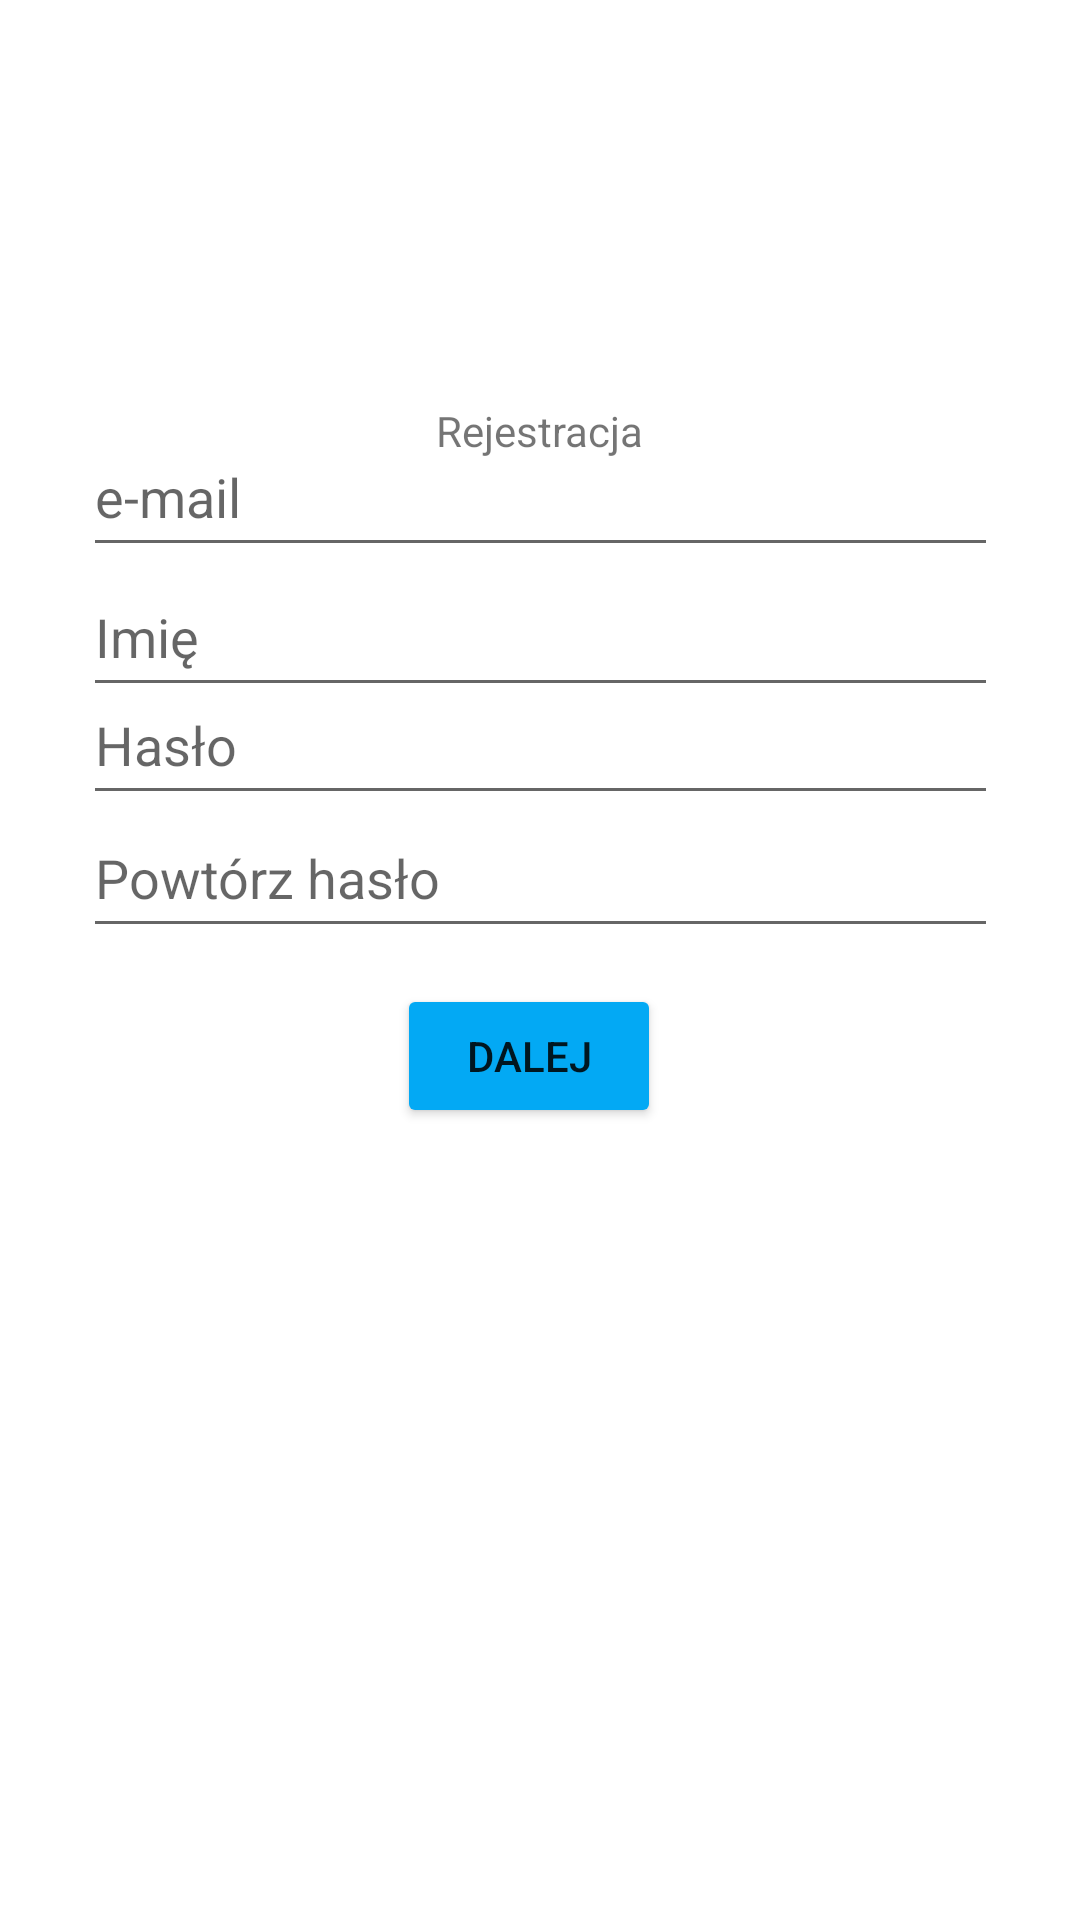

Android layout source for this screen:
<!-- AndroidManifest.xml: application theme Theme.StopSmoke -->
<!-- res/layout/activity_rejestracja.xml -->
<?xml version="1.0" encoding="utf-8"?>
<androidx.constraintlayout.widget.ConstraintLayout xmlns:android="http://schemas.android.com/apk/res/android"
    xmlns:app="http://schemas.android.com/apk/res-auto"
    xmlns:tools="http://schemas.android.com/tools"
    android:layout_width="match_parent"
    android:layout_height="match_parent"
    tools:context=".Rejestracja">

    <EditText
        android:id="@+id/txImie"
        android:layout_width="305dp"
        android:layout_height="50dp"
        android:ems="10"
        android:hint="Imię"
        android:inputType="textPersonName"
        app:layout_constraintBottom_toTopOf="@+id/btDalej"
        app:layout_constraintEnd_toEndOf="parent"
        app:layout_constraintStart_toStartOf="parent"
        app:layout_constraintTop_toBottomOf="@+id/frameLayout"
        app:layout_constraintVertical_bias="0.466" />

    <EditText
        android:id="@+id/inputLEmaill"
        android:layout_width="305dp"
        android:layout_height="50dp"
        android:ems="10"
        android:hint="e-mail"
        android:inputType="textPersonName"
        app:layout_constraintBottom_toTopOf="@+id/btDalej"
        app:layout_constraintEnd_toEndOf="parent"
        app:layout_constraintStart_toStartOf="parent"
        app:layout_constraintTop_toBottomOf="@+id/inputLEmaill" />


    <EditText
        android:id="@+id/inputPassword2"
        android:layout_width="305dp"
        android:layout_height="50dp"
        android:ems="10"
        android:hint="Hasło"
        android:inputType="textPersonName|textWebPassword"
        app:layout_constraintBottom_toTopOf="@+id/btDalej"
        app:layout_constraintEnd_toEndOf="parent"
        app:layout_constraintStart_toStartOf="parent"
        app:layout_constraintTop_toBottomOf="@+id/frameLayout"
        app:layout_constraintVertical_bias="0.675" />

    <EditText
        android:id="@+id/inputPassword2repeat"
        android:layout_width="305dp"
        android:layout_height="50dp"
        android:ems="10"
        android:hint="Powtórz hasło"
        android:inputType="textPersonName|textWebPassword"
        app:layout_constraintBottom_toTopOf="@+id/btDalej"
        app:layout_constraintEnd_toEndOf="parent"
        app:layout_constraintStart_toStartOf="parent"
        app:layout_constraintTop_toBottomOf="@+id/inputLEmaill"
        app:layout_constraintVertical_bias="0.865" />

    <Button
        android:id="@+id/btDalej"
        android:layout_width="wrap_content"
        android:layout_height="wrap_content"
        android:layout_marginBottom="264dp"
        android:text="Dalej"
        app:backgroundTint="#03A9F4"
        app:layout_constraintBottom_toBottomOf="parent"
        app:layout_constraintEnd_toEndOf="parent"
        app:layout_constraintHorizontal_bias="0.487"
        app:layout_constraintStart_toStartOf="parent" />

    <TextView
        android:id="@+id/textView"
        android:layout_width="wrap_content"
        android:layout_height="wrap_content"
        android:layout_marginTop="9dp"
        android:layout_marginBottom="24dp"
        android:text="Rejestracja"
        app:layout_constraintBottom_toTopOf="@+id/inputLEmaill"
        app:layout_constraintEnd_toEndOf="parent"
        app:layout_constraintStart_toStartOf="parent"
        app:layout_constraintTop_toBottomOf="@+id/frameLayout" />

    <FrameLayout
        android:id="@+id/frameLayout"
        android:layout_width="416dp"
        android:layout_height="143dp"
        android:layout_marginBottom="20dp"
        app:layout_constraintBottom_toTopOf="@+id/textView"
        app:layout_constraintEnd_toEndOf="parent"
        app:layout_constraintStart_toStartOf="parent"
        app:layout_constraintTop_toTopOf="parent">

        <ImageView
            android:id="@+id/background"
            android:layout_width="wrap_content"
            android:layout_height="wrap_content"
            android:scaleX="1.2"
            android:scaleY="1.2"
             />

        <ImageView
            android:id="@+id/imageView2"
            android:layout_width="wrap_content"
            android:layout_height="wrap_content"
             />
    </FrameLayout>



</androidx.constraintlayout.widget.ConstraintLayout>
<!-- resources referenced by this layout -->
<resources>
  <style name="Theme.StopSmoke" parent="Theme.MaterialComponents.DayNight.DarkActionBar">
          
          <item name="colorPrimary">@color/purple_500</item>
          <item name="colorPrimaryVariant">@color/purple_700</item>
          <item name="colorOnPrimary">@color/white</item>
          
          <item name="colorSecondary">@color/teal_200</item>
          <item name="colorSecondaryVariant">@color/teal_700</item>
          <item name="colorOnSecondary">@color/black</item>
          
          <item name="android:statusBarColor" tools:targetApi="l">?attr/colorPrimaryVariant</item>
          
      </style>
  <color name="purple_500">#FF6200EE</color>
  <color name="purple_700">#FF3700B3</color>
  <color name="white">#FFFFFFFF</color>
  <color name="teal_200">#FF03DAC5</color>
  <color name="teal_700">#FF018786</color>
  <color name="black">#FF000000</color>
</resources>
